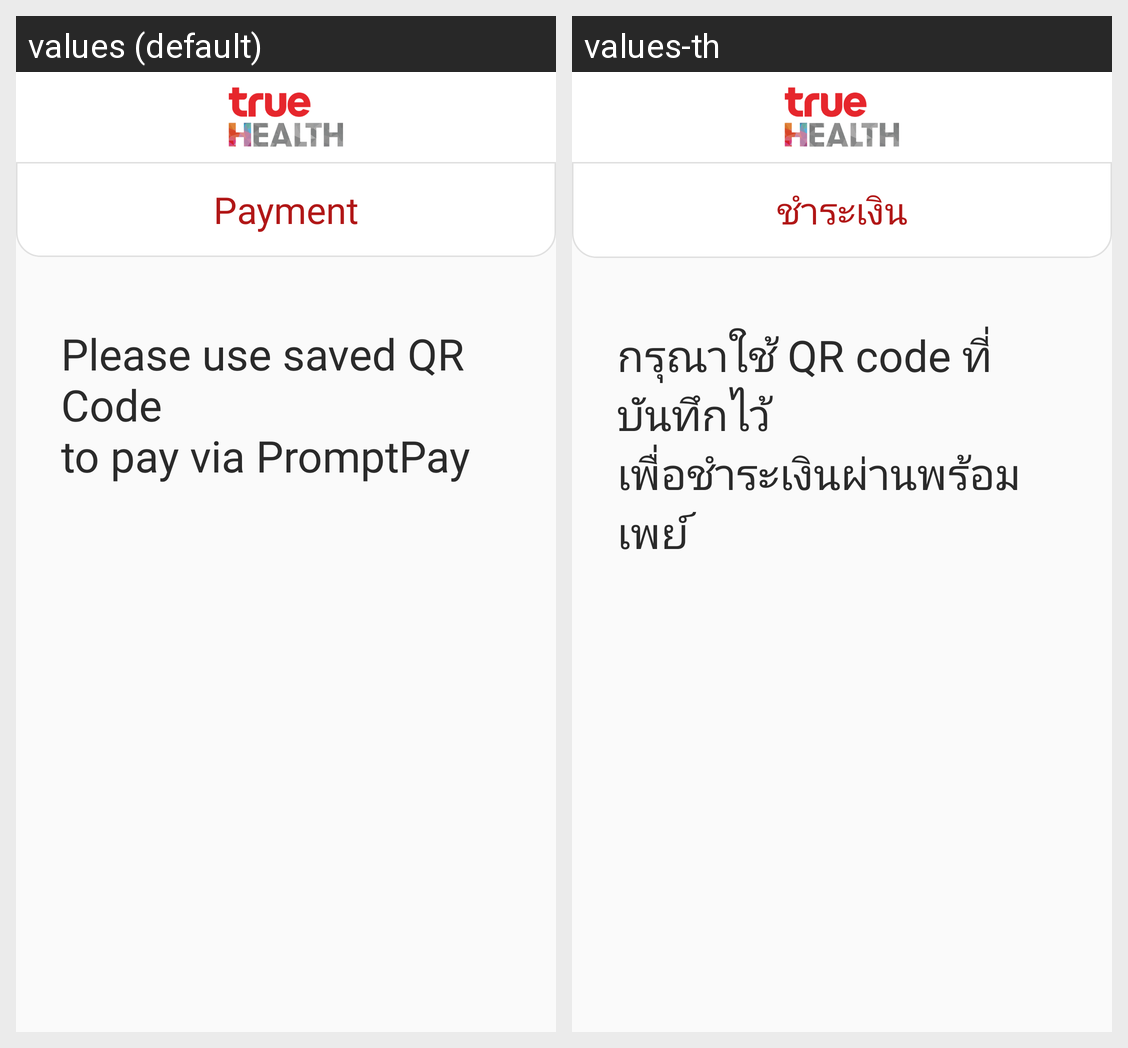

The same Android screen rendered under two of its app's locales, left to right. List the strings drawn on it with the default value and each locale's translation.
Android screen res/layout/activity_promptpay.xml rendered under 2 locales, left to right: values (default), values-th. Device: Nexus 5 (rendered at 1080×1920; each locale shown at half size, 540×960, under a caption strip naming it); theme AppTheme.
Strings drawn on this screen, with the default value and each locale's value (text and hints the layout hard-codes, and strings that could not be matched under every locale, appear in the picture but are not listed):

promptpay_title
  values: Payment
  values-th: ชำระเงิน

promptpay_scan_info
  values: Please use saved QR Code
      to pay via PromptPay
  values-th: กรุณาใช้ QR code ที่บันทึกไว้
      เพื่อชำระเงินผ่านพร้อมเพย์
